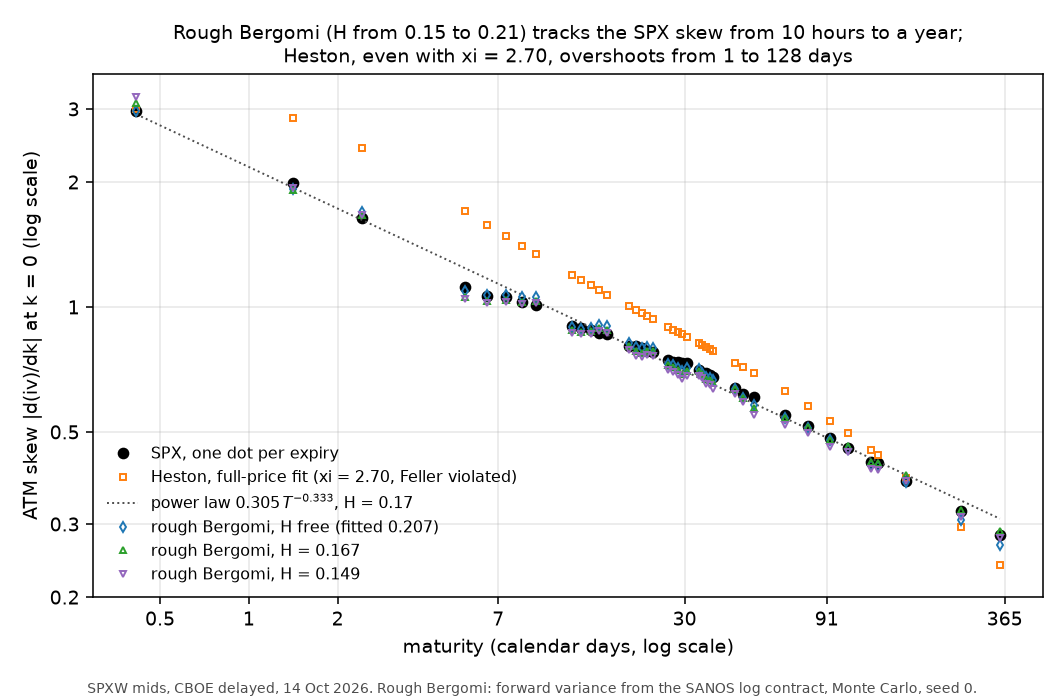

The file beside this chart, header and first rows:
expiry, T, atm, skew, heston_atm, heston_skew, market_abs, heston_abs, rbergomi_free_skew, rbergomi_free_atm, rbergomi_0.167_skew, rbergomi_0.167_atm, rbergomi_0.149_skew, rbergomi_0.149_atm
2026-10-14, 0.001139, 0.1511, -2.965, 0.0869, -2.996, 2.965, 2.996, -2.965, 0.1748, -3.096, 0.1756, -3.198, 0.1757
2026-10-15, 0.003879, 0.1202, -1.989, 0.08299, -2.86, 1.989, 2.86, -1.928, 0.1406, -1.917, 0.1418, -1.932, 0.142
2026-10-16, 0.006619, 0.1167, -1.64, 0.08148, -2.413, 1.64, 2.413, -1.689, 0.139, -1.664, 0.1408, -1.666, 0.1411
2026-10-19, 0.01484, 0.09098, -1.117, 0.08219, -1.7, 1.117, 1.7, -1.095, 0.1071, -1.056, 0.1088, -1.045, 0.1092
2026-10-20, 0.01758, 0.09251, -1.065, 0.083, -1.578, 1.065, 1.578, -1.071, 0.1088, -1.034, 0.1108, -1.023, 0.1112
2026-10-21, 0.02032, 0.09536, -1.057, 0.08393, -1.482, 1.057, 1.482, -1.07, 0.1108, -1.04, 0.1132, -1.029, 0.1137
2026-10-22, 0.02306, 0.09906, -1.029, 0.08492, -1.404, 1.029, 1.404, -1.057, 0.115, -1.029, 0.1179, -1.015, 0.1185
2026-10-23, 0.0258, 0.101, -1.009, 0.08594, -1.339, 1.009, 1.339, -1.056, 0.1169, -1.033, 0.1203, -1.021, 0.121
2026-10-26, 0.03402, 0.09546, -0.9016, 0.08909, -1.196, 0.9016, 1.196, -0.8962, 0.111, -0.8798, 0.1144, -0.8675, 0.1151
2026-10-27, 0.03676, 0.09701, -0.8876, 0.09013, -1.16, 0.8876, 1.16, -0.8864, 0.1117, -0.8708, 0.1153, -0.8586, 0.116
2026-10-28, 0.0395, 0.1035, -0.8782, 0.09116, -1.127, 0.8782, 1.127, -0.8899, 0.1169, -0.8736, 0.1211, -0.8601, 0.1219
2026-10-29, 0.04224, 0.1089, -0.8641, 0.09218, -1.098, 0.8641, 1.098, -0.9034, 0.1239, -0.8879, 0.1288, -0.8735, 0.1298
2026-10-30, 0.04497, 0.112, -0.8598, 0.09318, -1.072, 0.8598, 1.072, -0.8978, 0.1261, -0.882, 0.1313, -0.8639, 0.1323
2026-11-02, 0.05331, 0.1083, -0.806, 0.09611, -1.004, 0.806, 1.004, -0.8167, 0.1222, -0.8037, 0.1282, -0.7864, 0.1295
2026-11-03, 0.05605, 0.1103, -0.8072, 0.09704, -0.985, 0.8072, 0.985, -0.8017, 0.1267, -0.7827, 0.1332, -0.7635, 0.1347
2026-11-04, 0.05879, 0.1151, -0.7962, 0.09795, -0.9674, 0.7962, 0.9674, -0.7968, 0.1281, -0.7758, 0.1348, -0.7567, 0.1363
2026-11-05, 0.06153, 0.1159, -0.7831, 0.09884, -0.951, 0.7831, 0.951, -0.8013, 0.1309, -0.7835, 0.1378, -0.766, 0.1392
2026-11-06, 0.06427, 0.1183, -0.7784, 0.09971, -0.9355, 0.7784, 0.9355, -0.7978, 0.1342, -0.7813, 0.1413, -0.7634, 0.1427
2026-11-09, 0.07249, 0.1155, -0.746, 0.1022, -0.8942, 0.746, 0.8942, -0.7302, 0.1299, -0.7228, 0.1371, -0.7064, 0.1386
2026-11-10, 0.07523, 0.1178, -0.7371, 0.103, -0.8818, 0.7371, 0.8818, -0.7249, 0.1332, -0.717, 0.1411, -0.6979, 0.1427
2026-11-11, 0.07797, 0.1188, -0.7367, 0.1038, -0.87, 0.7367, 0.87, -0.7139, 0.1339, -0.7038, 0.142, -0.6852, 0.1437
2026-11-12, 0.08071, 0.1198, -0.7343, 0.1046, -0.8588, 0.7343, 0.8588, -0.7014, 0.1352, -0.6893, 0.1433, -0.6689, 0.145
2026-11-13, 0.08345, 0.1206, -0.7333, 0.1053, -0.8481, 0.7333, 0.8481, -0.7113, 0.1385, -0.7011, 0.147, -0.6809, 0.1487
2026-11-16, 0.09166, 0.1185, -0.7031, 0.1075, -0.8185, 0.7031, 0.8185, -0.7086, 0.1368, -0.7011, 0.1459, -0.6821, 0.1478
2026-11-17, 0.0944, 0.1198, -0.6949, 0.1082, -0.8094, 0.6949, 0.8094, -0.6951, 0.1361, -0.6896, 0.1453, -0.6732, 0.1473
2026-11-18, 0.09714, 0.1218, -0.693, 0.1089, -0.8006, 0.693, 0.8006, -0.678, 0.1386, -0.6706, 0.1483, -0.6534, 0.1504
2026-11-19, 0.09988, 0.1227, -0.6875, 0.1095, -0.7921, 0.6875, 0.7921, -0.6757, 0.1417, -0.6653, 0.1521, -0.6475, 0.1544
2026-11-20, 0.1026, 0.1237, -0.6791, 0.1102, -0.784, 0.6791, 0.784, -0.6666, 0.1439, -0.6541, 0.1544, -0.6349, 0.1567
2026-11-27, 0.1218, 0.1226, -0.6376, 0.1144, -0.7335, 0.6376, 0.7335, -0.6334, 0.1376, -0.634, 0.1479, -0.6174, 0.1501
2026-11-30, 0.13, 0.1213, -0.6186, 0.1161, -0.7148, 0.6186, 0.7148, -0.6049, 0.1397, -0.6039, 0.1507, -0.589, 0.153
2026-12-04, 0.141, 0.1252, -0.6057, 0.1182, -0.6919, 0.6057, 0.6919, -0.5813, 0.1453, -0.5694, 0.157, -0.5501, 0.1595
2026-12-18, 0.1793, 0.1298, -0.5494, 0.1245, -0.6257, 0.5494, 0.6257, -0.5409, 0.1474, -0.5388, 0.1612, -0.5204, 0.164
2026-12-31, 0.215, 0.1303, -0.517, 0.1293, -0.5774, 0.517, 0.5774, -0.5122, 0.1484, -0.5148, 0.1635, -0.4981, 0.1667
2027-01-15, 0.256, 0.133, -0.484, 0.1339, -0.5319, 0.484, 0.5319, -0.4779, 0.1514, -0.477, 0.1684, -0.4588, 0.1719
2027-01-29, 0.2944, 0.1353, -0.4573, 0.1375, -0.4964, 0.4573, 0.4964, -0.4554, 0.1536, -0.463, 0.1719, -0.4483, 0.1757
2027-02-19, 0.3519, 0.138, -0.4236, 0.142, -0.4522, 0.4236, 0.4522, -0.4159, 0.154, -0.4233, 0.1741, -0.4076, 0.1784
2027-02-26, 0.3711, 0.1397, -0.421, 0.1434, -0.4393, 0.421, 0.4393, -0.4132, 0.1567, -0.42, 0.1778, -0.4037, 0.1824
2027-03-31, 0.4614, 0.1436, -0.3817, 0.1486, -0.3881, 0.3817, 0.3881, -0.3778, 0.1568, -0.3936, 0.1807, -0.3803, 0.1858
2027-06-30, 0.7107, 0.1534, -0.3217, 0.1581, -0.2953, 0.3217, 0.2953, -0.306, 0.1574, -0.3241, 0.1866, -0.3117, 0.193
2027-09-30, 0.9628, 0.1602, -0.2815, 0.1639, -0.2387, 0.2815, 0.2387, -0.2668, 0.1555, -0.2892, 0.1897, -0.278, 0.1972
